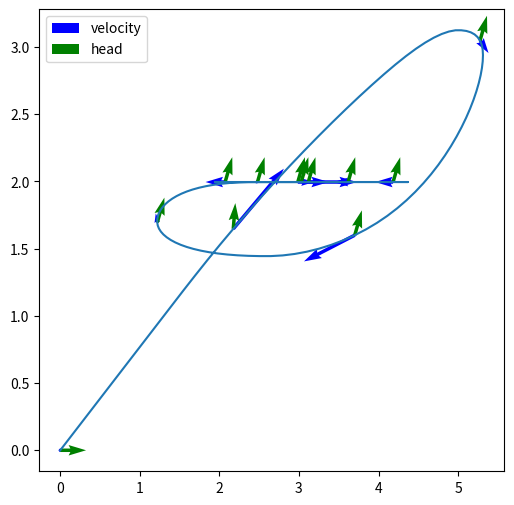

Write Python code to recreate this figure.
import numpy as np
import matplotlib.pyplot as plt

np.array([0,3,-3]).clip(-1,1)

class Robot:
    def __init__(self):
        self.mass = np.array([1.3, 1.4, 0.7])
        self.pos = np.array([0.0, 0.0, 0.0])
        self.vel = np.array([0.0, 0.0, 0.0])
        self.drag = np.array([-0.1, -0.2, -0.4])


    def sim(self, power, dt):
        power = power.clip(-1, 1)
        a = power / self.mass
        v = self.vel + a * dt
        vdir = np.sign(v)
        dr = self.drag * np.sign(vdir)
        v += dr * dt
        dswitch = np.sign(v) != vdir
        v[dswitch] = 0
        self.vel = v

        self.pos += v * dt

def sim(robot, driver, t, n):
    dt = t / n
    traj = np.empty((n, 6))
    traj[0, :3] = robot.pos
    traj[0, 3:] = robot.vel

    for i in range(1, n):
        robot.sim(driver.get_power(robot.pos, robot.vel), dt)
        traj[i, :3] = robot.pos
        traj[i, 3:] = robot.vel

    return traj

def plot_traj(traj, num_arrows):
    x, y = traj[:, 0], traj[:, 1]

    stride = traj.shape[0] // num_arrows
    s = traj[::stride, :]
    qx, qy = s[:, 0], s[:, 1]
    vu, vv = s[:, 3], s[:, 4]
    hu, hv = np.cos(s[:, 2]), np.sin(s[:, 2])

    plt.figure(figsize=(6, 6))

    plt.plot(x, y)
    plt.quiver(qx, qy, vu, vv, angles='xy', color='blue', label='velocity')
    plt.quiver(qx, qy, hu, hv, angles='xy', color='green', label='head')

    plt.legend()

    plt.show()

class SimpleDriveToPoint:
    def __init__(self, tgt_pos):
        self.tgt_pos = tgt_pos

        self.p = np.array([1.0, 1.0, 1.0])


    def get_power(self, pos, vel):
        return self.p * (self.tgt_pos - pos)

r = Robot()
d = SimpleDriveToPoint(np.array([3.0, 2.0, 1.0]))
traj = sim(r, d, t=30, n=300)
plot_traj(traj, 12)